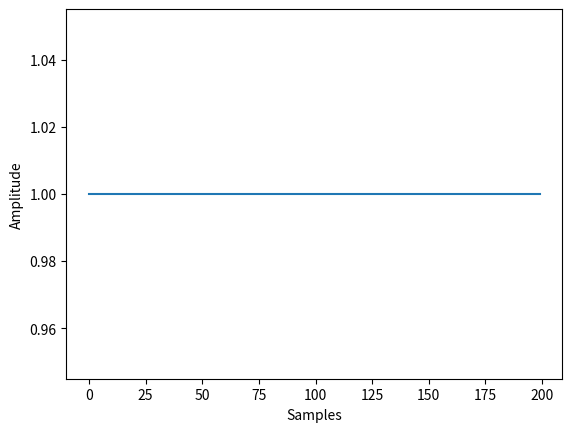
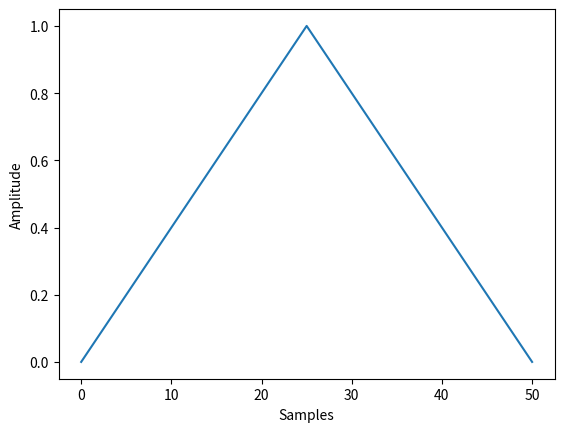
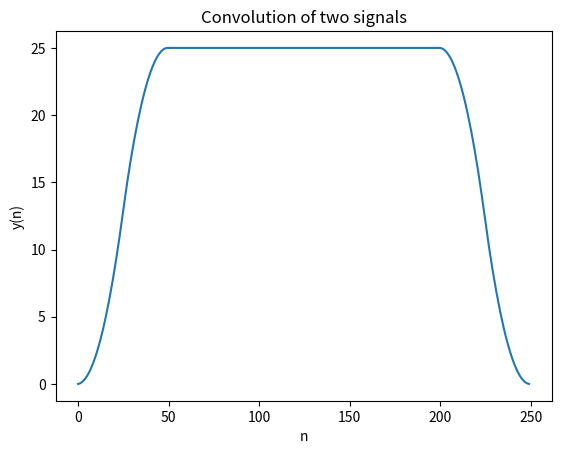

Generate these figures, in order, with matplotlib: (Note: this script raises an exception after producing the figures.)
#!/usr/bin/env python
# coding: utf-8

# In[21]:


import numpy as np
import scipy.signal
import matplotlib.pyplot as plt
import time
import scipy.io.wavfile as wav


# In[22]:


#Plot x and h
#Function to perform convolution of signals

def myTimeConv(x,h):

    m = x.size
    n = h.size
    
    x_pad = np.append(x,np.zeros(n))
    h_pad = np.append(h,np.zeros(m))
    
    y = np.zeros(n+m-1)
    for i in np.arange(n+m-1):
        for j in np.arange(m):
            if(i-j+1>0):
                y[i] = y[i]+ (x_pad[j]*h_pad[i-j])
            else:
                break
    
    return y


# In[23]:


#If the length of 'x' is 200 and the length of 'h' is 100, what is the length of 'y' ?

# The Length of y will be 299 samples


# In[24]:


#Convolution using the built in scipy.signal.convolve function 

def CompareConv(x, h): 
    
    time_y1 = time.process_time()
    y1 = myTimeConv(x,h)
    elapsed_time_y1 = time.process_time() - time_y1
    
    
    time_y2 = time.process_time()
    y2 = scipy.signal.convolve(x,h)
    elapsed_time_y2 = time.process_time() - time_y2
   
    diff = y1 - y2
    abs_diff = np.abs(diff)
    m = np.sum(diff) / (y1.size + y2.size)
    mabs = np.sum(abs_diff) / (y1.size + y2.size)
    stdev = np.std(diff)
    
    return m, mabs, stdev, np.array([elapsed_time_y1, elapsed_time_y2])


# In[25]:



def main():
    #Generate signals 
    x = np.ones(200)
    h_left = np.arange(0,1,0.04)
    h_right = np.arange(0,1,0.04)[::-1]
    h = np.append(np.append(h_left,1),h_right)
    
    y_time = myTimeConv(x,h)
    
    #Plotting the Convolution

    #Plot x
    plt.figure()
    plt.plot(x)
    plt.xlabel('Samples')
    plt.ylabel('Amplitude')

    #Plot h
    plt.figure()
    plt.plot(h)
    plt.xlabel('Samples')
    plt.ylabel('Amplitude')

    #Plot Convolution of the two signals
    plt.figure()
    plt.title("Convolution of two signals")
    plt.plot(y_time)
    plt.xlabel("n")
    plt.ylabel("y(n)")
    
    plt.savefig('results/01-convolution.png')
    
    
    #Import piano and impulse signals

    (fs_piano,x_piano) = wav.read('piano.wav')
    (fs_impulse_response,x_impulse_response) = wav.read('impulse-response.wav')


    #Convert audio signals into numpy arrays
    
    x_piano = np.array(x_piano, dtype = float)
    x_impulse_response = np.array(x_impulse_response, dtype = float)
    
    #Compute the parameters to compare the two methods of convolution
    #Just first 2000 samples to compare time
    output = CompareConv(x_piano[:2000],x_impulse_response[:2000])
    
    #np.savetxt('results/CompareConv.txt',output)

    


# In[26]:



if __name__ == "__main__":
    main()    




# In[ ]:





# In[ ]:





# In[ ]:




